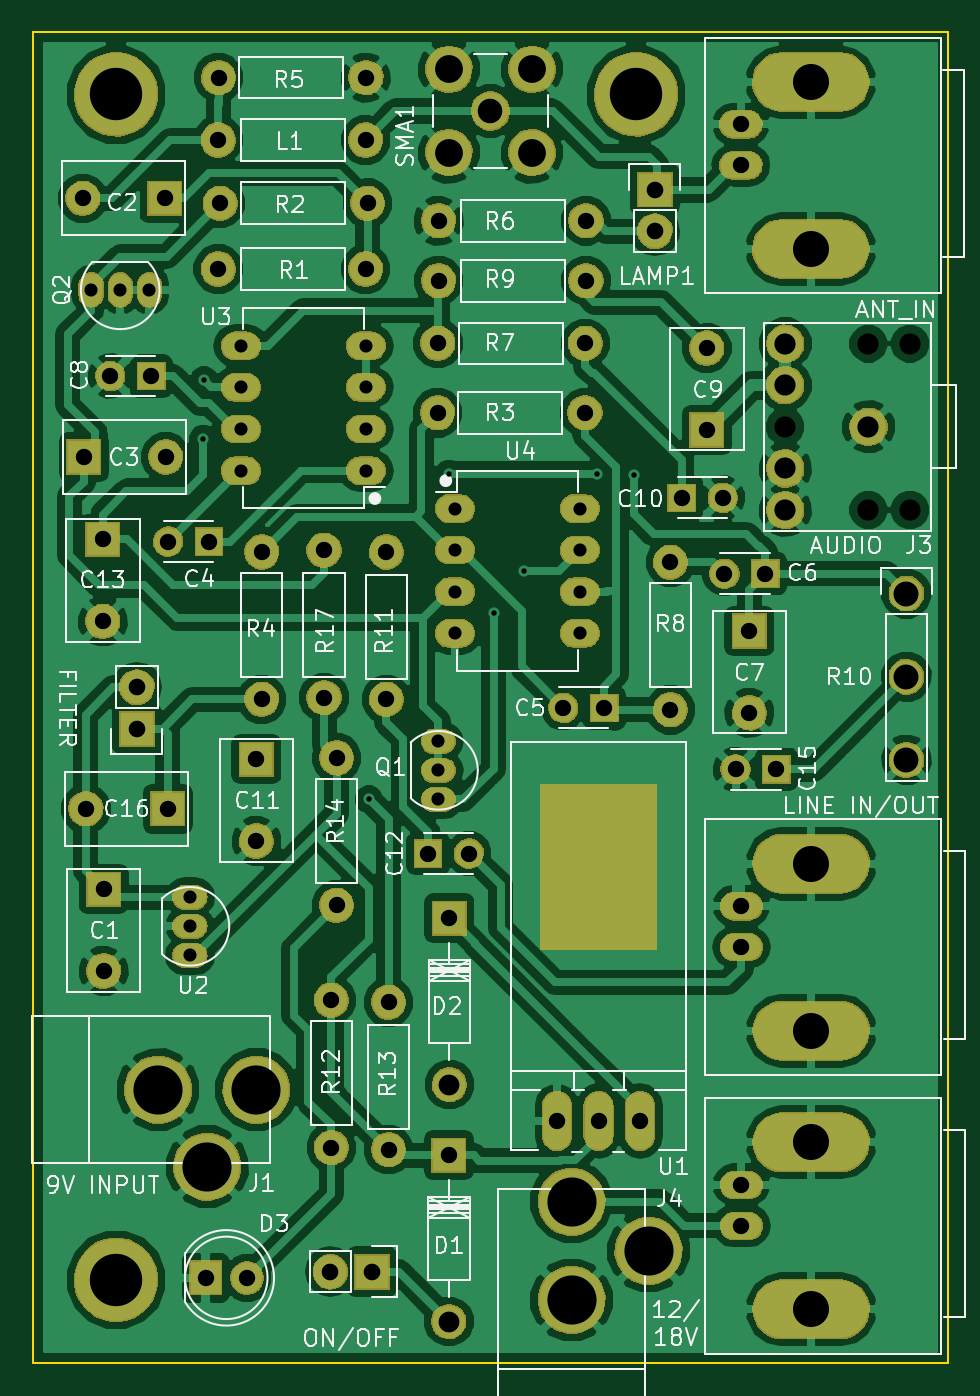
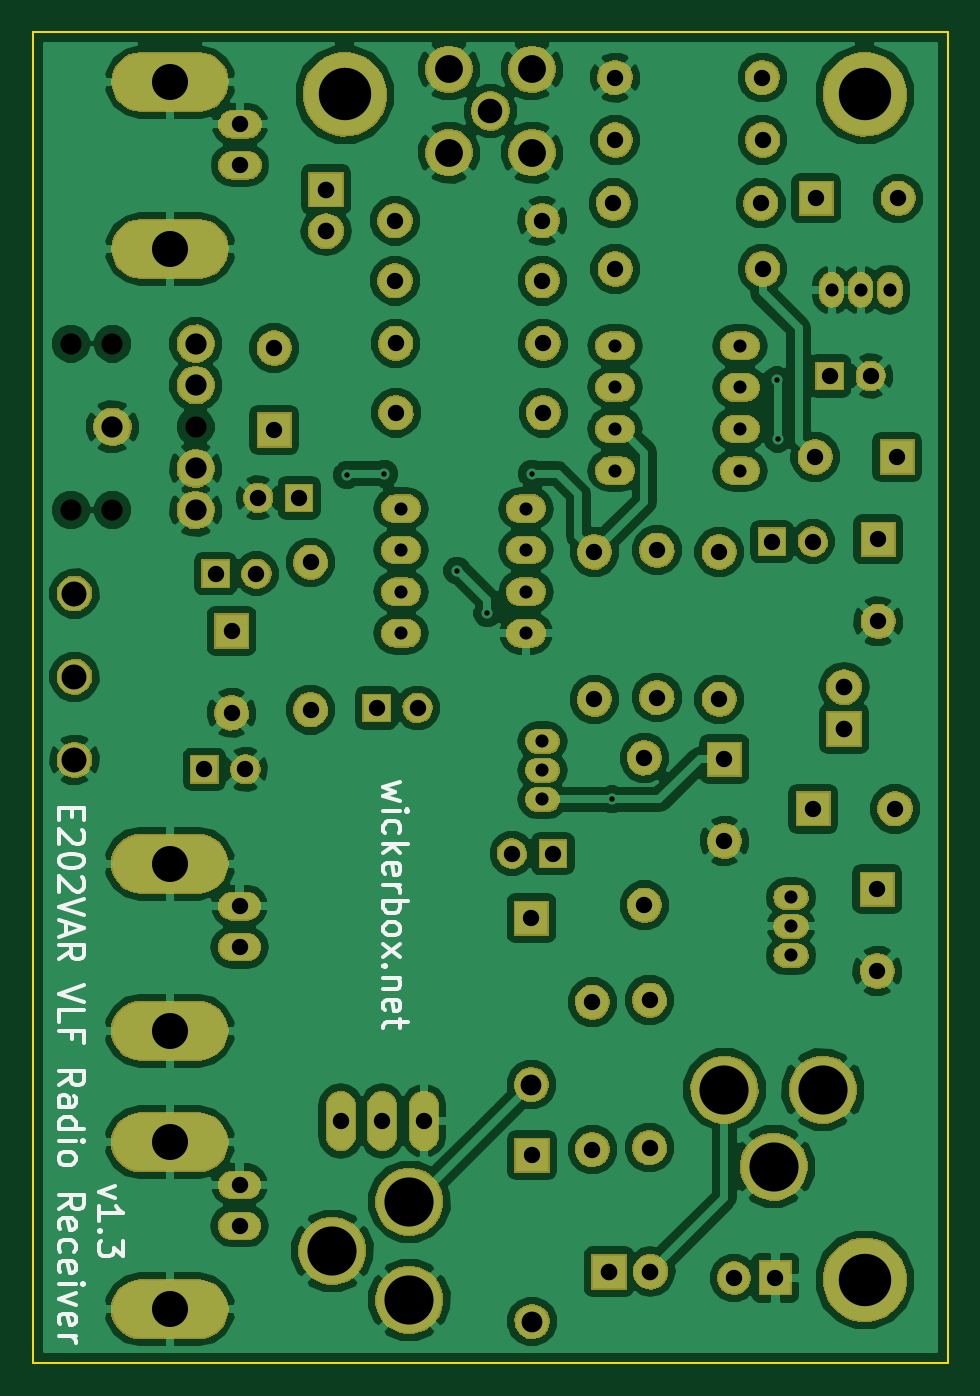
Circuit board: 10 layer files. Board 55.9 x 81.3 mm.
- bottom_copper: e202var-vlf-radio-receiver-B.Cu.gbl (164306 bytes)
- bottom_mask: e202var-vlf-radio-receiver-B.Mask.gbs (121005 bytes)
- paste: e202var-vlf-radio-receiver-B.Paste.gbp (499 bytes)
- bottom_silk: e202var-vlf-radio-receiver-B.Silk.gbo (10133 bytes)
- outline: e202var-vlf-radio-receiver-Edge.Cuts.gko (774 bytes)
- top_copper: e202var-vlf-radio-receiver-F.Cu.gtl (150941 bytes)
- top_mask: e202var-vlf-radio-receiver-F.Mask.gts (121159 bytes)
- paste: e202var-vlf-radio-receiver-F.Paste.gtp (499 bytes)
- top_silk: e202var-vlf-radio-receiver-F.Silk.gto (52026 bytes)
- drill: e202var-vlf-radio-receiver.xln (2697 bytes)

=== bottom_copper: e202var-vlf-radio-receiver-B.Cu.gbl (164306 bytes, source omitted) ===
=== bottom_mask: e202var-vlf-radio-receiver-B.Mask.gbs (121005 bytes, source omitted) ===
=== paste: e202var-vlf-radio-receiver-B.Paste.gbp ===
%TF.GenerationSoftware,KiCad,Pcbnew,4.0.4+e1-6308~48~ubuntu16.04.1-stable*%
%TF.CreationDate,2016-12-26T16:23:57-08:00*%
%TF.ProjectId,e202var-vlf-radio-receiver,653230327661722D766C662D72616469,v1.3*%
%TF.FileFunction,Paste,Bot*%
%FSLAX46Y46*%
G04 Gerber Fmt 4.6, Leading zero omitted, Abs format (unit mm)*
G04 Created by KiCad (PCBNEW 4.0.4+e1-6308~48~ubuntu16.04.1-stable) date Mon Dec 26 16:23:57 2016*
%MOMM*%
%LPD*%
G01*
G04 APERTURE LIST*
%ADD10C,0.350000*%
G04 APERTURE END LIST*
D10*
M02*

=== bottom_silk: e202var-vlf-radio-receiver-B.Silk.gbo (10133 bytes, source omitted) ===
=== outline: e202var-vlf-radio-receiver-Edge.Cuts.gko ===
%TF.GenerationSoftware,KiCad,Pcbnew,4.0.4+e1-6308~48~ubuntu16.04.1-stable*%
%TF.CreationDate,2016-12-26T16:23:58-08:00*%
%TF.ProjectId,e202var-vlf-radio-receiver,653230327661722D766C662D72616469,v1.3*%
%TF.FileFunction,Profile,NP*%
%FSLAX46Y46*%
G04 Gerber Fmt 4.6, Leading zero omitted, Abs format (unit mm)*
G04 Created by KiCad (PCBNEW 4.0.4+e1-6308~48~ubuntu16.04.1-stable) date Mon Dec 26 16:23:58 2016*
%MOMM*%
%LPD*%
G01*
G04 APERTURE LIST*
%ADD10C,0.350000*%
%ADD11C,0.152400*%
G04 APERTURE END LIST*
D10*
D11*
X113030000Y-38100000D02*
X114300000Y-38100000D01*
X58420000Y-38100000D02*
X113030000Y-38100000D01*
X58420000Y-119380000D02*
X58420000Y-38100000D01*
X114300000Y-119380000D02*
X58420000Y-119380000D01*
X114300000Y-38100000D02*
X114300000Y-119380000D01*
M02*

=== top_copper: e202var-vlf-radio-receiver-F.Cu.gtl (150941 bytes, source omitted) ===
=== top_mask: e202var-vlf-radio-receiver-F.Mask.gts (121159 bytes, source omitted) ===
=== paste: e202var-vlf-radio-receiver-F.Paste.gtp ===
%TF.GenerationSoftware,KiCad,Pcbnew,4.0.4+e1-6308~48~ubuntu16.04.1-stable*%
%TF.CreationDate,2016-12-26T16:23:57-08:00*%
%TF.ProjectId,e202var-vlf-radio-receiver,653230327661722D766C662D72616469,v1.3*%
%TF.FileFunction,Paste,Top*%
%FSLAX46Y46*%
G04 Gerber Fmt 4.6, Leading zero omitted, Abs format (unit mm)*
G04 Created by KiCad (PCBNEW 4.0.4+e1-6308~48~ubuntu16.04.1-stable) date Mon Dec 26 16:23:57 2016*
%MOMM*%
%LPD*%
G01*
G04 APERTURE LIST*
%ADD10C,0.350000*%
G04 APERTURE END LIST*
D10*
M02*

=== top_silk: e202var-vlf-radio-receiver-F.Silk.gto (52026 bytes, source omitted) ===
=== drill: e202var-vlf-radio-receiver.xln ===
M48
;DRILL file {KiCad 4.0.4+e1-6308~48~ubuntu16.04.1-stable} date Mon Dec 26 16:23:58 2016
;FORMAT={-:-/ absolute / metric / decimal}
FMAT,2
METRIC,TZ
T1C0.330
T2C0.800
T3C1.000
T4C1.001
T5C1.016
T6C1.270
T7C1.295
T8C1.500
T9C1.524
T10C1.700
T11C2.200
T12C3.000
T13C3.200
T14C1.295
%
G90
G05
M71
T1
X68.824Y-62.939
X68.87Y-59.367
X78.93Y-84.963
X83.82Y-65.087
X86.55Y-73.596
X88.392Y-70.993
X92.837Y-65.087
X95.123Y-65.151
T2
X61.976Y-53.848
X63.754Y-53.848
X65.532Y-53.848
X68.008Y-90.932
X68.008Y-92.71
X68.008Y-94.488
X71.125Y-57.267
X71.125Y-59.807
X71.125Y-62.347
X71.125Y-64.887
X78.745Y-57.267
X78.745Y-59.807
X78.745Y-62.347
X78.745Y-64.887
X83.185Y-81.407
X83.185Y-83.185
X83.185Y-84.963
X84.191Y-67.201
X84.191Y-69.741
X84.191Y-72.281
X84.191Y-74.821
X91.811Y-67.201
X91.811Y-69.741
X91.811Y-72.281
X91.811Y-74.821
T3
X61.468Y-48.26
X61.529Y-64.054
X61.658Y-85.534
X62.687Y-69.089
X62.687Y-74.089
X62.738Y-90.441
X62.738Y-95.441
X63.144Y-59.108
X65.644Y-59.108
X66.468Y-48.26
X66.529Y-64.054
X66.659Y-85.534
X66.675Y-69.215
X69.175Y-69.215
X72.072Y-82.503
X72.072Y-87.503
X82.55Y-88.265
X85.05Y-88.265
X90.805Y-79.375
X93.305Y-79.375
X98.044Y-66.548
X99.568Y-57.404
X99.568Y-62.404
X100.544Y-66.548
X100.647Y-71.183
X101.322Y-83.121
X102.171Y-74.676
X102.171Y-79.676
X103.147Y-71.183
X103.822Y-83.121
T4
X68.961Y-114.173
X69.74Y-44.704
X69.74Y-52.578
X69.755Y-40.886
X69.855Y-48.56
X71.501Y-114.173
X72.39Y-69.85
X72.39Y-78.85
X76.2Y-69.74
X76.2Y-78.74
X76.644Y-97.218
X76.644Y-106.218
X76.962Y-82.423
X76.962Y-91.423
X78.74Y-44.704
X78.74Y-52.578
X78.755Y-40.886
X78.855Y-48.56
X80.01Y-69.85
X80.01Y-78.85
X80.137Y-97.346
X80.137Y-106.346
X83.133Y-61.351
X83.149Y-57.112
X83.193Y-49.629
X83.193Y-53.294
X83.82Y-106.68
X83.856Y-92.215
X90.424Y-104.584
X92.133Y-61.351
X92.149Y-57.112
X92.193Y-49.629
X92.193Y-53.294
X92.964Y-104.584
X95.504Y-104.584
X97.346Y-70.485
X97.346Y-79.485
X101.653Y-43.746
X101.653Y-46.246
X101.679Y-91.481
X101.679Y-93.98
X101.679Y-108.499
X101.679Y-110.998
T5
X64.77Y-78.105
X64.77Y-80.645
X76.589Y-113.792
X79.129Y-113.792
X96.398Y-47.722
X96.398Y-50.262
T6
X83.82Y-116.84
X83.856Y-102.375
T7
X104.361Y-57.132
X104.361Y-59.672
X104.361Y-64.752
X104.361Y-67.292
X109.441Y-62.212
T8
X86.36Y-42.926
T9
X111.76Y-72.39
X111.76Y-77.47
X111.76Y-82.55
T10
X83.82Y-40.386
X83.82Y-45.466
X88.9Y-40.386
X88.9Y-45.466
T11
X105.918Y-41.148
X105.918Y-51.346
X105.943Y-88.882
X105.943Y-99.08
X105.943Y-105.9
X105.943Y-116.098
T12
X66.073Y-102.679
X69.073Y-107.378
X72.072Y-102.679
X91.313Y-109.522
X91.313Y-115.522
X96.012Y-112.522
T13
X63.5Y-41.91
X63.5Y-114.3
X95.25Y-41.91
T14
X104.361Y-62.212
X109.441Y-57.132
X109.441Y-67.292
X111.981Y-57.132
X111.981Y-67.292
T0
M30
